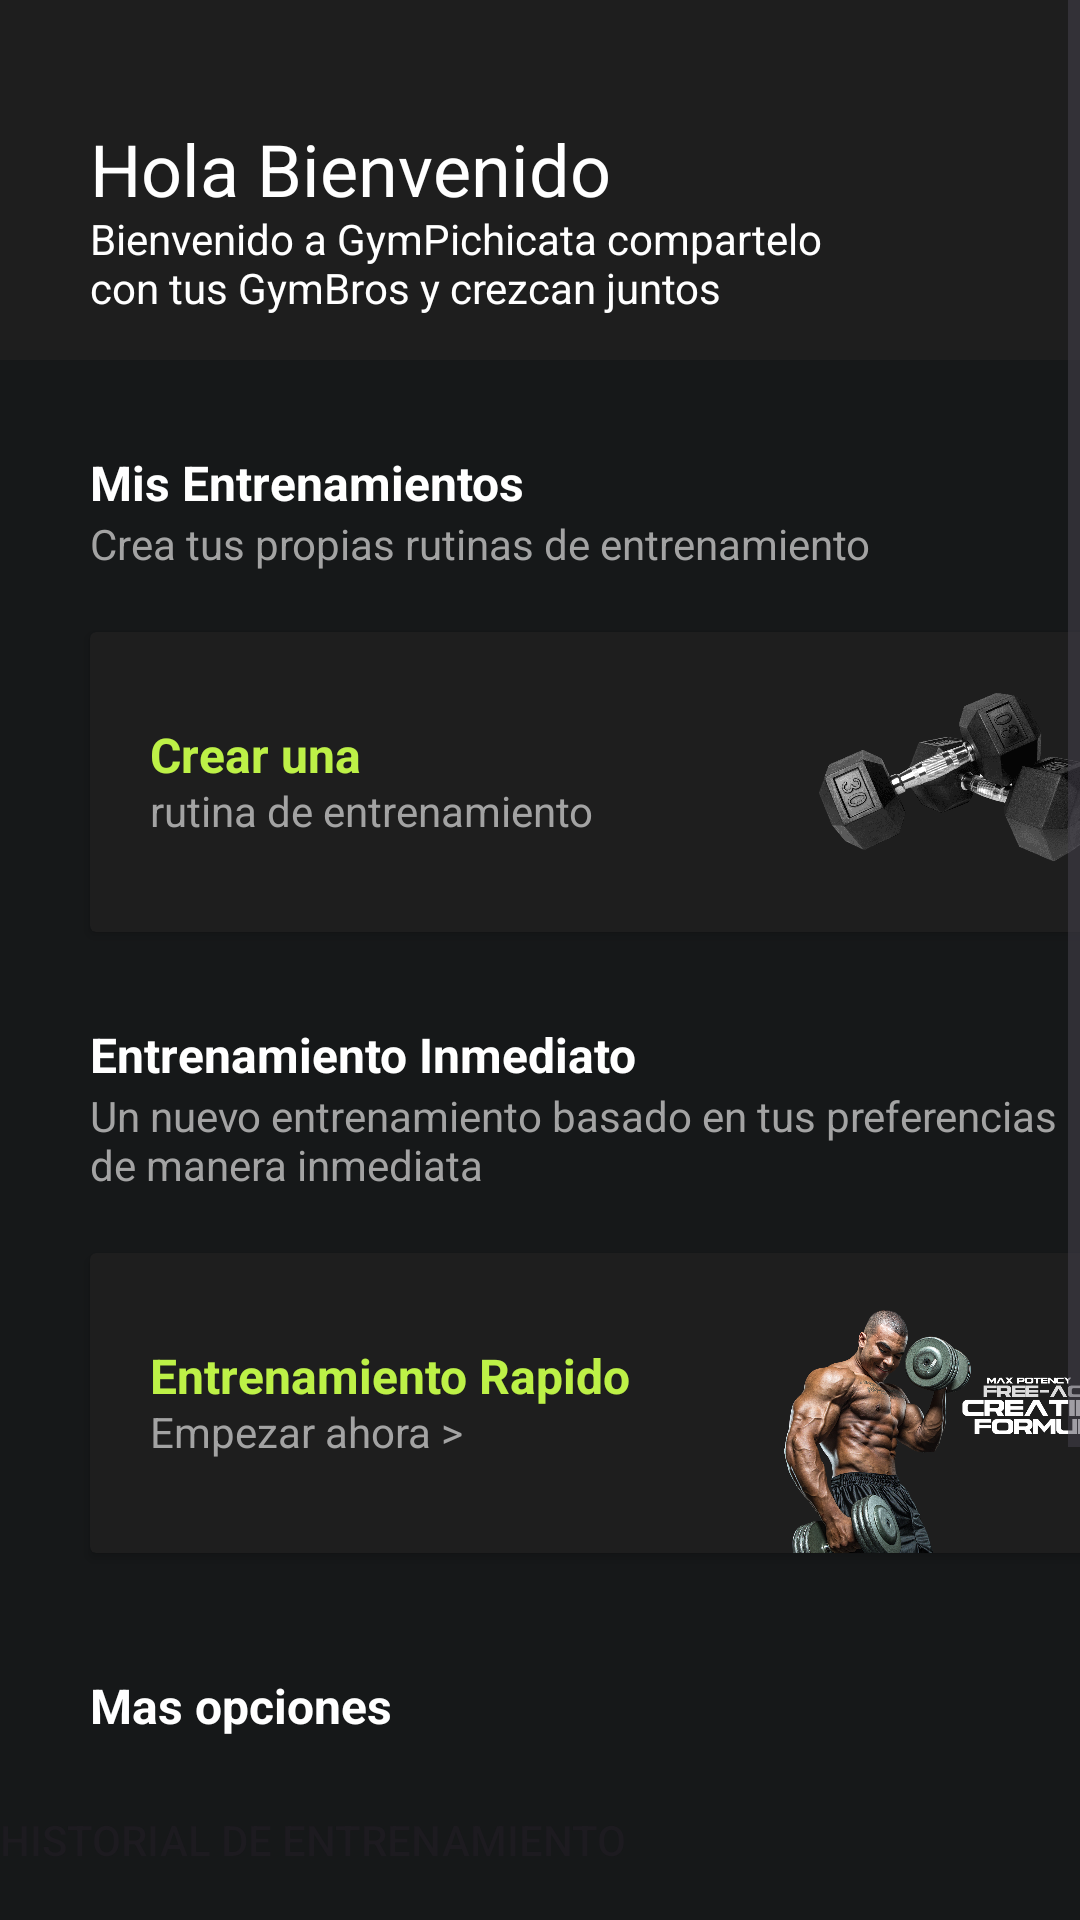

Reconstruct the res/layout file that produces this screen, plus the resources it refers to.
<!-- AndroidManifest.xml: application theme Theme.AppFit_v2 -->
<!-- res/layout/fragment_mi_programa.xml -->
<?xml version="1.0" encoding="utf-8"?>
<FrameLayout xmlns:android="http://schemas.android.com/apk/res/android"
    xmlns:app="http://schemas.android.com/apk/res-auto"
    xmlns:tools="http://schemas.android.com/tools"
    android:layout_width="match_parent"
    android:layout_height="match_parent"
    android:background="#161819"
    tools:context=".mi_programa">

    <ScrollView
        android:layout_width="match_parent"
        android:layout_height="match_parent">

        <LinearLayout
            android:layout_width="match_parent"
            android:layout_height="wrap_content"
            android:orientation="vertical">

            <FrameLayout
                android:layout_width="match_parent"
                android:layout_height="120dp"
                android:background="#1E1E1E">

                <TextView
                    android:id="@+id/textView10"
                    android:layout_width="wrap_content"
                    android:layout_height="wrap_content"
                    android:text="Hola Bienvenido"
                    android:textColor="#FFFFFF"
                    android:textSize="24sp"
                    android:translationX="30dp"
                    android:translationY="40dp" />

                <ImageView
                    android:id="@+id/imageView3"
                    android:layout_width="45dp"
                    android:layout_height="40dp"
                    android:translationX="340dp"
                    android:translationY="50dp"
                    tools:src="@tools:sample/avatars" />

                <TextView
                    android:id="@+id/textView12"
                    android:layout_width="250dp"
                    android:layout_height="wrap_content"
                    android:text="Bienvenido a GymPichicata compartelo con tus GymBros y crezcan juntos"
                    android:textColor="#FFFFFF"
                    android:translationX="30dp"
                    android:translationY="70dp" />

            </FrameLayout>

            <LinearLayout
                android:layout_width="match_parent"
                android:layout_height="wrap_content"
                android:background="#1E1E1E"
                android:orientation="vertical"/>


            <LinearLayout
                android:layout_width="match_parent"
                android:layout_height="729dp"
                android:orientation="vertical">

                <TextView
                    android:id="@+id/textView14"
                    android:layout_width="wrap_content"
                    android:layout_height="wrap_content"
                    android:text="Mis Entrenamientos"
                    android:textColor="#FFFFFF"
                    android:textSize="16sp"
                    android:textStyle="bold"
                    android:translationX="30dp"
                    android:translationY="30dp" />

                <TextView
                    android:id="@+id/textView15"
                    android:layout_width="wrap_content"
                    android:layout_height="wrap_content"
                    android:text="Crea tus propias rutinas de entrenamiento"
                    android:textColor="#A3A3A3"
                    android:translationX="30dp"
                    android:translationY="30dp" />

                <androidx.cardview.widget.CardView
                    android:id="@+id/cvCrearRutina"
                    android:layout_width="350dp"
                    android:layout_height="100dp"
                    android:backgroundTint="#1E1E1E"
                    android:translationX="30dp"
                    android:translationY="50dp">

                    <ImageView
                        android:id="@+id/imageView6"
                        android:layout_width="100dp"
                        android:layout_height="77dp"
                        android:translationX="240dp"
                        android:translationY="10dp"
                        app:srcCompat="@drawable/mancuerna" />

                    <TextView
                        android:id="@+id/textView16"
                        android:layout_width="wrap_content"
                        android:layout_height="wrap_content"
                        android:text="Crear una"
                        android:textColor="#BDF147"
                        android:textSize="16sp"
                        android:textStyle="bold"
                        android:translationX="20dp"
                        android:translationY="30dp" />

                    <TextView
                        android:id="@+id/textView17"
                        android:layout_width="wrap_content"
                        android:layout_height="wrap_content"
                        android:text="rutina de entrenamiento"
                        android:textColor="#A3A3A3"
                        android:translationX="20dp"
                        android:translationY="50dp" />

                    <ImageView
                        android:id="@+id/imageView4"
                        android:layout_width="30dp"
                        android:layout_height="30dp"
                        android:translationX="190dp"
                        android:translationY="30dp"
                        android:visibility="invisible" />
                </androidx.cardview.widget.CardView>

                <TextView
                    android:id="@+id/textView18"
                    android:layout_width="wrap_content"
                    android:layout_height="wrap_content"
                    android:text="Entrenamiento Inmediato"
                    android:textColor="#FFFFFF"
                    android:textSize="16sp"
                    android:textStyle="bold"
                    android:translationX="30dp"
                    android:translationY="80dp" />

                <TextView
                    android:id="@+id/textView19"
                    android:layout_width="339dp"
                    android:layout_height="wrap_content"
                    android:text="Un nuevo entrenamiento basado en tus preferencias de manera inmediata"
                    android:textColor="#A3A3A3"
                    android:translationX="30dp"
                    android:translationY="80dp" />

                <androidx.cardview.widget.CardView
                    android:layout_width="350dp"
                    android:layout_height="100dp"
                    android:backgroundTint="#1E1E1E"
                    android:translationX="30dp"
                    android:translationY="100dp">

                    <TextView
                        android:id="@+id/textView20"
                        android:layout_width="wrap_content"
                        android:layout_height="wrap_content"
                        android:text="Entrenamiento Rapido"
                        android:textColor="#BDF147"
                        android:textSize="16sp"
                        android:textStyle="bold"
                        android:translationX="20dp"
                        android:translationY="30dp" />

                    <TextView
                        android:id="@+id/textView21"
                        android:layout_width="wrap_content"
                        android:layout_height="wrap_content"
                        android:text="Empezar ahora >"
                        android:textColor="#A3A3A3"
                        android:translationX="20dp"
                        android:translationY="50dp" />

                    <ImageView
                        android:id="@+id/imageView7"
                        android:layout_width="124dp"
                        android:layout_height="102dp"
                        android:translationX="225dp"
                        android:translationY="8dp"
                        app:srcCompat="@drawable/a" />
                </androidx.cardview.widget.CardView>

                <TextView
                    android:id="@+id/textView26"
                    android:layout_width="wrap_content"
                    android:layout_height="wrap_content"
                    android:text="Mas opciones"
                    android:textColor="#FFFFFF"
                    android:textSize="16sp"
                    android:textStyle="bold"
                    android:translationX="30dp"
                    android:translationY="140dp" />

                <Button
                    android:id="@+id/button1"
                    android:layout_width="match_parent"
                    android:layout_height="wrap_content"
                    android:background="#00FFFFFF"
                    android:insetLeft="20dp"
                    android:text="Historial de Entrenamiento"
                    android:textAlignment="textStart"
                    android:translationY="150dp"

                    app:icon="@drawable/historial"
                    app:iconPadding="20dp"
                    app:iconTint="#BDF147" />

                <Button
                    android:id="@+id/button2"
                    android:layout_width="match_parent"
                    android:layout_height="wrap_content"
                    android:background="#00FFFFFF"
                    android:insetLeft="20dp"
                    android:text="Fatiga Muscular"
                    android:textAlignment="textStart"
                    android:translationY="150dp"

                    app:icon="@drawable/fatiga"
                    app:iconPadding="20dp"
                    app:iconTint="#BDF147" />

                <Button
                    android:id="@+id/button3"
                    android:layout_width="match_parent"
                    android:layout_height="wrap_content"
                    android:background="#00FFFFFF"
                    android:insetLeft="20dp"
                    android:text="Recordatorios y Notificaciones"
                    android:textAlignment="textStart"
                    android:translationY="150dp"

                    app:icon="@drawable/notificacion"
                    app:iconPadding="20dp"
                    app:iconTint="#BDF147" />

                <Button
                    android:id="@+id/button4"
                    android:layout_width="match_parent"
                    android:layout_height="wrap_content"
                    android:background="#00FFFFFF"
                    android:insetLeft="20dp"
                    android:text="Califique la aplicacion"
                    android:textAlignment="textStart"
                    android:translationY="150dp"

                    app:icon="@drawable/estrella"
                    app:iconPadding="20dp"
                    app:iconTint="#BDF147" />

                <Button
                    android:id="@+id/button5"
                    android:layout_width="match_parent"
                    android:layout_height="wrap_content"
                    android:background="#00FFFFFF"
                    android:insetLeft="20dp"
                    android:text="Compartir Gym Pichicata"
                    android:textAlignment="textStart"
                    android:translationY="150dp"

                    app:icon="@drawable/compartir"
                    app:iconPadding="20dp"
                    app:iconTint="#BDF147" />

            </LinearLayout>


        </LinearLayout>
    </ScrollView>
</FrameLayout>
<!-- resources referenced by this layout -->
<resources>
  <!-- drawable a: png bitmap (drawable, 988906 bytes) -->
  <!-- drawable compartir: png bitmap (drawable, 773 bytes) -->
  <!-- drawable fatiga: png bitmap (drawable, 472 bytes) -->
  <!-- drawable historial: png bitmap (drawable, 657 bytes) -->
  <!-- drawable mancuerna: png bitmap (drawable, 168815 bytes) -->
  <style name="Theme.AppFit_v2" parent="Base.Theme.AppFit_v2" />
  <style name="Base.Theme.AppFit_v2" parent="Theme.Material3.DayNight.NoActionBar">
          
          
      </style>
</resources>
